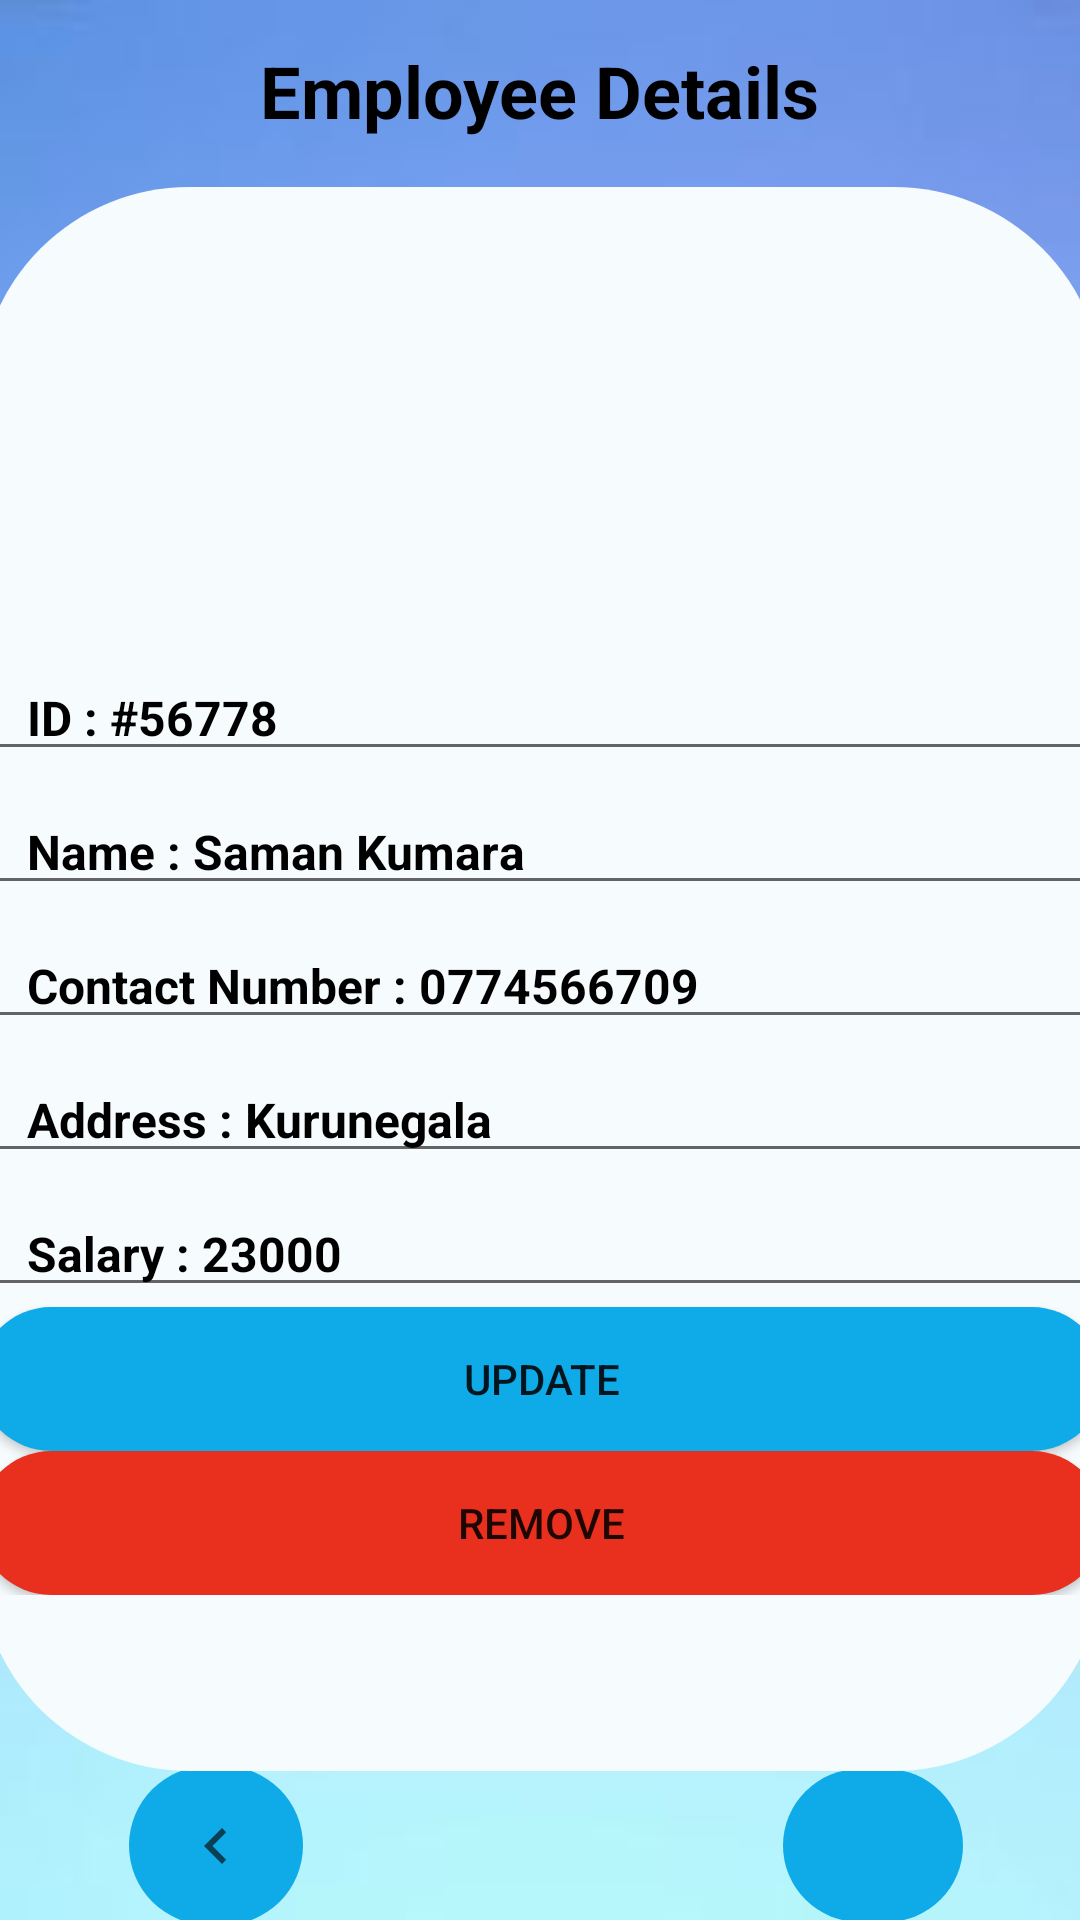

Here is an Android app screen rendered from its layout file. Give the layout XML and the strings, colors and styles it references.
<!-- AndroidManifest.xml: application theme Theme.A_Profile -->
<!-- res/layout/activity_seller_details.xml -->
<?xml version="1.0" encoding="utf-8"?>
<androidx.constraintlayout.widget.ConstraintLayout xmlns:android="http://schemas.android.com/apk/res/android"
    xmlns:app="http://schemas.android.com/apk/res-auto"
    xmlns:tools="http://schemas.android.com/tools"
    android:layout_width="match_parent"
    android:layout_height="match_parent"
    android:background="@drawable/nwbg"
    tools:context=".Seller_details">

    <ImageButton
        android:id="@+id/imageButton4"
        android:layout_width="58dp"
        android:layout_height="53dp"
        android:layout_marginStart="100dp"
        android:background="@drawable/btn_bg"
        app:layout_constraintBottom_toBottomOf="parent"
        app:layout_constraintEnd_toEndOf="parent"
        app:layout_constraintEnd_toStartOf="@+id/imageButton3"
        app:layout_constraintHorizontal_bias="0.5"
        app:layout_constraintStart_toStartOf="parent"
        app:layout_constraintTop_toBottomOf="@+id/scrollView4"
        app:layout_constraintVertical_bias="0.506"
        app:srcCompat="@drawable/left_arrow" />

    <ImageButton
        android:id="@+id/imageButton3"
        android:layout_width="60dp"
        android:layout_height="51dp"
        android:layout_marginStart="160dp"
        android:layout_marginEnd="96dp"
        android:background="@drawable/btn_bg"
        app:layout_constraintBottom_toBottomOf="parent"
        app:layout_constraintEnd_toEndOf="parent"
        app:layout_constraintHorizontal_bias="0.5"
        app:layout_constraintStart_toEndOf="@+id/imageButton4"
        app:layout_constraintTop_toBottomOf="@+id/scrollView4"
        app:srcCompat="@drawable/black_right_arrow" />

    <TextView
        android:id="@+id/logo6"
        android:layout_width="wrap_content"
        android:layout_height="wrap_content"
        android:text="Employee Details"
        android:textColor="@color/black"
        android:textSize="24sp"
        android:textStyle="bold"
        app:layout_constraintBottom_toBottomOf="parent"
        app:layout_constraintEnd_toEndOf="parent"
        app:layout_constraintStart_toStartOf="parent"
        app:layout_constraintTop_toTopOf="parent"
        app:layout_constraintVertical_bias="0.023" />

    <ScrollView
        android:id="@+id/scrollView4"
        android:layout_width="375dp"
        android:layout_height="528dp"
        android:layout_marginTop="16dp"
        android:background="@drawable/img_bg"
        app:layout_constraintEnd_toEndOf="@+id/logo6"
        app:layout_constraintStart_toStartOf="@+id/logo6"
        app:layout_constraintTop_toBottomOf="@+id/logo6">

        <LinearLayout
            android:layout_width="match_parent"
            android:layout_height="100dp"
            android:orientation="vertical">

            <ImageView
                android:id="@+id/imageView10"
                android:layout_width="match_parent"
                android:layout_height="150dp"
                app:srcCompat="@drawable/persone1" />

            <EditText
                android:id="@+id/tvEmpId"
                android:layout_width="match_parent"
                android:layout_height="wrap_content"
                android:ems="10"
                android:inputType="textPersonName"
                android:paddingLeft="16dp"
                android:paddingTop="16dp"
                android:text="@string/id_56778"
                android:textColor="@color/black"
                android:textSize="16sp"
                android:textStyle="bold" />

            <EditText
                android:id="@+id/tvEmpName"
                android:layout_width="match_parent"
                android:layout_height="wrap_content"
                android:ems="10"
                android:inputType="textPersonName"
                android:paddingLeft="16dp"
                android:paddingTop="16dp"
                android:text="@string/name_saman_kumara"
                android:textColor="@color/black"
                android:textSize="16sp"
                android:textStyle="bold" />

            <EditText
                android:id="@+id/tvEmpAge"
                android:layout_width="match_parent"
                android:layout_height="wrap_content"
                android:ems="10"
                android:inputType="textPersonName"
                android:paddingLeft="16dp"
                android:paddingTop="16dp"
                android:text="@string/contact_number_0774566709"
                android:textColor="@color/black"
                android:textSize="16sp"
                android:textStyle="bold" />

            <EditText
                android:id="@+id/tvEmpAddress"
                android:layout_width="match_parent"
                android:layout_height="wrap_content"
                android:ems="10"
                android:inputType="textPersonName"
                android:paddingLeft="16dp"
                android:paddingTop="16dp"
                android:text="@string/address_kurunegala"
                android:textColor="@color/black"
                android:textSize="16sp"
                android:textStyle="bold" />

            <EditText
                android:id="@+id/tvEmpSalary"
                android:layout_width="match_parent"
                android:layout_height="wrap_content"
                android:ems="10"
                android:inputType="textPersonName"
                android:paddingLeft="16dp"
                android:paddingTop="16dp"
                android:text="Salary : 23000"
                android:textColor="@color/black"
                android:textSize="16sp"
                android:textStyle="bold" />

            <Button
                android:id="@+id/btnUpdate"
                android:layout_width="match_parent"
                android:layout_height="wrap_content"
                android:background="@drawable/btn_bg"
                android:text="UPDATE" />

            <Button
                android:id="@+id/btnDelete"
                android:layout_width="match_parent"
                android:layout_height="wrap_content"
                android:background="@drawable/delete"
                android:text="@string/remove" />

        </LinearLayout>
    </ScrollView>

</androidx.constraintlayout.widget.ConstraintLayout>
<!-- resources referenced by this layout -->
<resources>
  <color name="black">#FF000000</color>
  <!-- drawable btn_bg (drawable) -->
  <?xml version="1.0" encoding="utf-8"?>
  <shape xmlns:android="http://schemas.android.com/apk/res/android">
      <solid android:color="#0FAAE8"/>
      <corners android:radius="70dp"/>
  </shape>
  <!-- drawable delete (drawable) -->
  <?xml version="1.0" encoding="utf-8"?>
  <shape xmlns:android="http://schemas.android.com/apk/res/android">
      <solid android:color="#E92F1E"/>
      <corners android:radius="70dp"/>
  </shape>
  <!-- drawable img_bg (drawable) -->
  <?xml version="1.0" encoding="utf-8"?>
  <shape xmlns:android="http://schemas.android.com/apk/res/android">
      <solid android:color="#F6FBFD"/>
      <corners android:radius="70dp"/>
  </shape>
  <!-- drawable left_arrow (drawable) -->
  <vector android:alpha="0.65" android:height="24dp"
      android:tint="#050505" android:viewportHeight="24"
      android:viewportWidth="24" android:width="24dp" xmlns:android="http://schemas.android.com/apk/res/android">
      <path android:fillColor="@android:color/white" android:pathData="M15.41,7.41L14,6l-6,6 6,6 1.41,-1.41L10.83,12z"/>
  </vector>
  <!-- drawable nwbg: jpg bitmap (drawable, 2852 bytes) -->
  <string name="address_kurunegala">Address : Kurunegala</string>
  <string name="contact_number_0774566709">Contact Number : 0774566709</string>
  <string name="id_56778">ID : #56778</string>
  <string name="name_saman_kumara">Name : Saman Kumara</string>
  <string name="remove">Remove</string>
  
      //product details
  <style name="Theme.A_Profile" parent="Theme.AppCompat.Light.NoActionBar">
          
          <item name="colorPrimary">@color/purple_500</item>
          <item name="colorPrimaryVariant">@color/purple_700</item>
          <item name="colorOnPrimary">@color/white</item>
          
          <item name="colorSecondary">@color/teal_200</item>
          <item name="colorSecondaryVariant">@color/teal_700</item>
          <item name="colorOnSecondary">@color/black</item>
          
          <item name="android:statusBarColor">?attr/colorPrimaryVariant</item>
          
      </style>
  <color name="purple_500">#FF6200EE</color>
  <color name="purple_700">#FF3700B3</color>
  <color name="white">#FFFFFFFF</color>
  <color name="teal_200">#FF03DAC5</color>
  <color name="teal_700">#FF018786</color>
</resources>
